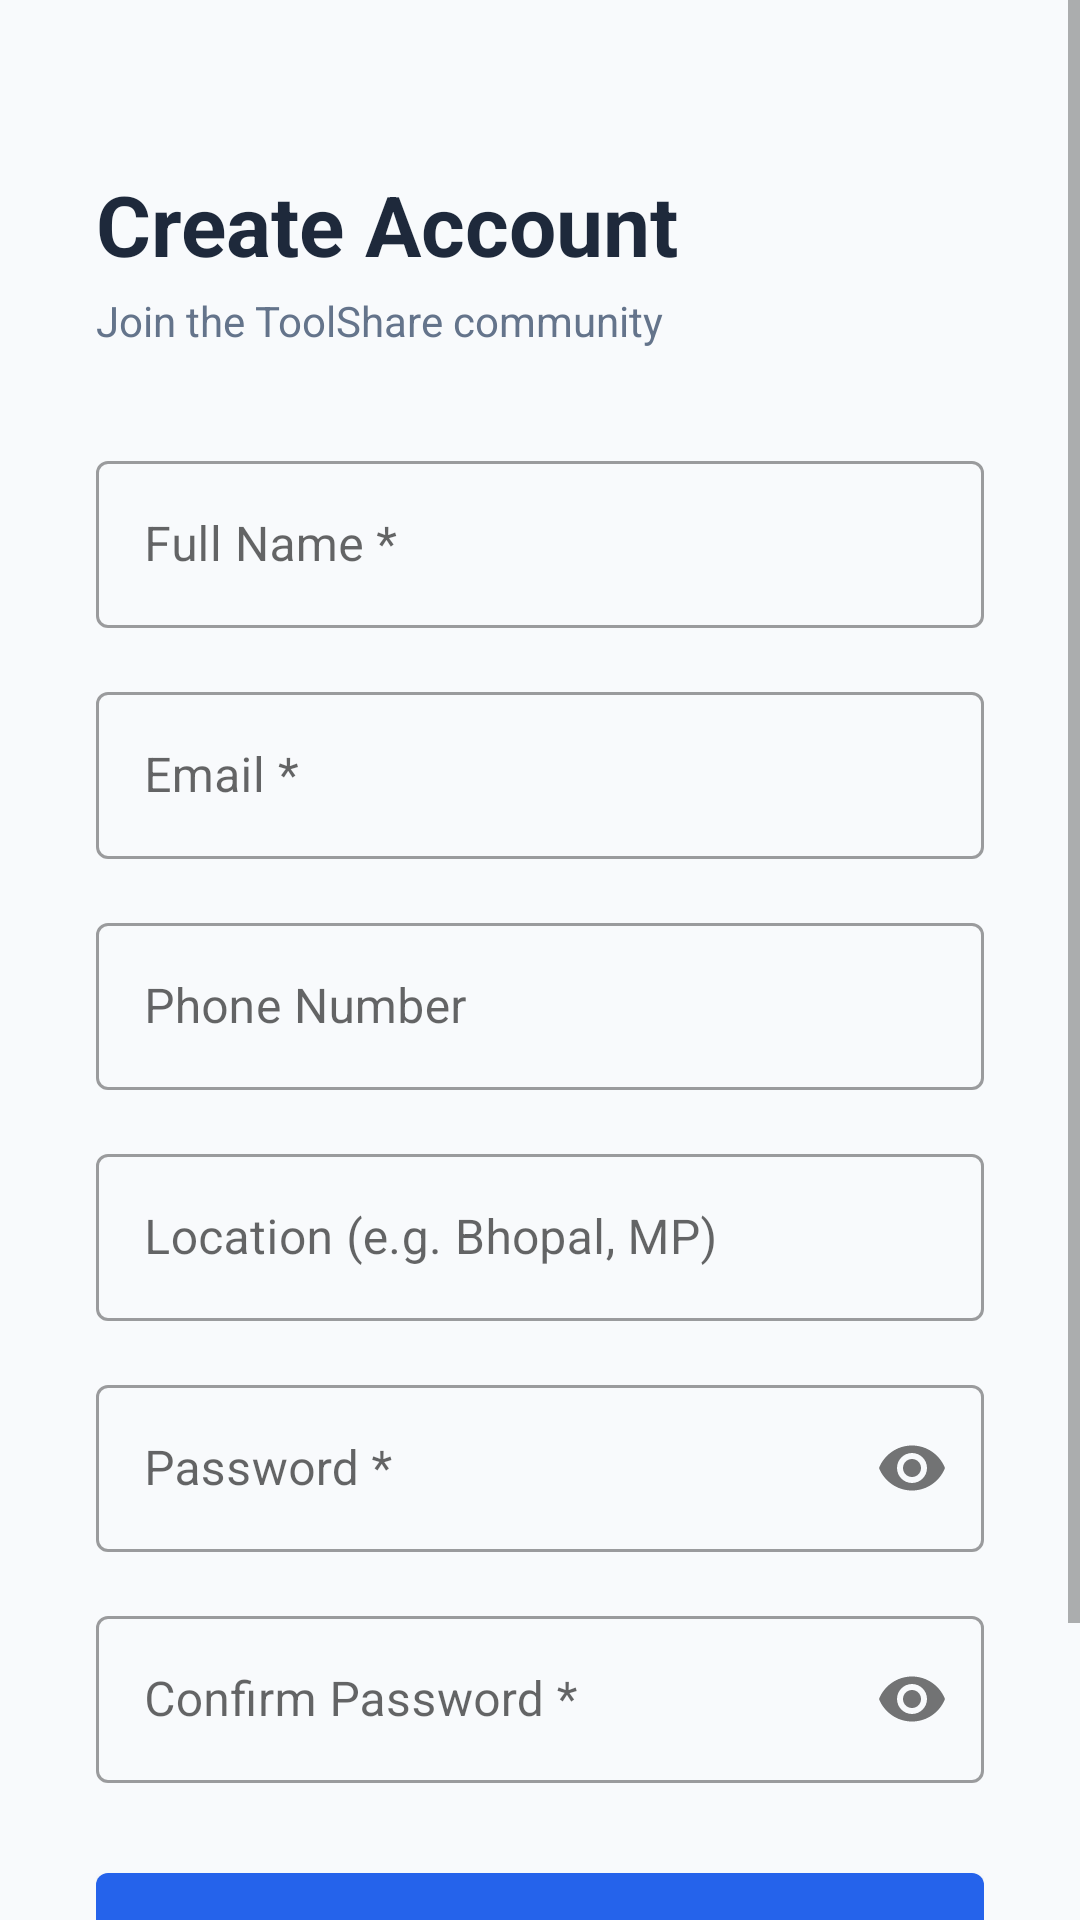

This screen was rendered from an Android layout file. Write that file and the resources it references.
<!-- AndroidManifest.xml: application theme Theme.ToolShare -->
<!-- res/layout/activity_register.xml -->
<?xml version="1.0" encoding="utf-8"?>
<ScrollView xmlns:android="http://schemas.android.com/apk/res/android"
    android:layout_width="match_parent"
    android:layout_height="match_parent"
    android:background="@color/background">

    <LinearLayout
        android:layout_width="match_parent"
        android:layout_height="wrap_content"
        android:orientation="vertical"
        android:padding="32dp">

        <TextView
            android:layout_width="wrap_content"
            android:layout_height="wrap_content"
            android:text="Create Account"
            android:textSize="28sp"
            android:textStyle="bold"
            android:textColor="@color/text_primary"
            android:layout_marginTop="24dp"/>

        <TextView
            android:layout_width="wrap_content"
            android:layout_height="wrap_content"
            android:text="Join the ToolShare community"
            android:textSize="14sp"
            android:textColor="@color/text_secondary"
            android:layout_marginTop="4dp"
            android:layout_marginBottom="32dp"/>

        <com.google.android.material.textfield.TextInputLayout
            android:layout_width="match_parent"
            android:layout_height="wrap_content"
            android:hint="Full Name *"
            style="@style/Widget.MaterialComponents.TextInputLayout.OutlinedBox"
            android:layout_marginBottom="16dp">
            <com.google.android.material.textfield.TextInputEditText
                android:id="@+id/etName"
                android:layout_width="match_parent"
                android:layout_height="wrap_content"
                android:inputType="textPersonName"/>
        </com.google.android.material.textfield.TextInputLayout>

        <com.google.android.material.textfield.TextInputLayout
            android:layout_width="match_parent"
            android:layout_height="wrap_content"
            android:hint="Email *"
            style="@style/Widget.MaterialComponents.TextInputLayout.OutlinedBox"
            android:layout_marginBottom="16dp">
            <com.google.android.material.textfield.TextInputEditText
                android:id="@+id/etEmail"
                android:layout_width="match_parent"
                android:layout_height="wrap_content"
                android:inputType="textEmailAddress"/>
        </com.google.android.material.textfield.TextInputLayout>

        <com.google.android.material.textfield.TextInputLayout
            android:layout_width="match_parent"
            android:layout_height="wrap_content"
            android:hint="Phone Number"
            style="@style/Widget.MaterialComponents.TextInputLayout.OutlinedBox"
            android:layout_marginBottom="16dp">
            <com.google.android.material.textfield.TextInputEditText
                android:id="@+id/etPhone"
                android:layout_width="match_parent"
                android:layout_height="wrap_content"
                android:inputType="phone"/>
        </com.google.android.material.textfield.TextInputLayout>

        <com.google.android.material.textfield.TextInputLayout
            android:layout_width="match_parent"
            android:layout_height="wrap_content"
            android:hint="Location (e.g. Bhopal, MP)"
            style="@style/Widget.MaterialComponents.TextInputLayout.OutlinedBox"
            android:layout_marginBottom="16dp">
            <com.google.android.material.textfield.TextInputEditText
                android:id="@+id/etLocation"
                android:layout_width="match_parent"
                android:layout_height="wrap_content"
                android:inputType="text"/>
        </com.google.android.material.textfield.TextInputLayout>

        <com.google.android.material.textfield.TextInputLayout
            android:layout_width="match_parent"
            android:layout_height="wrap_content"
            android:hint="Password *"
            style="@style/Widget.MaterialComponents.TextInputLayout.OutlinedBox"
            xmlns:app="http://schemas.android.com/apk/res-auto"
            app:passwordToggleEnabled="true"
            android:layout_marginBottom="16dp">
            <com.google.android.material.textfield.TextInputEditText
                android:id="@+id/etPassword"
                android:layout_width="match_parent"
                android:layout_height="wrap_content"
                android:inputType="textPassword"/>
        </com.google.android.material.textfield.TextInputLayout>

        <com.google.android.material.textfield.TextInputLayout
            android:layout_width="match_parent"
            android:layout_height="wrap_content"
            android:hint="Confirm Password *"
            style="@style/Widget.MaterialComponents.TextInputLayout.OutlinedBox"
            xmlns:app="http://schemas.android.com/apk/res-auto"
            app:passwordToggleEnabled="true"
            android:layout_marginBottom="24dp">
            <com.google.android.material.textfield.TextInputEditText
                android:id="@+id/etConfirmPassword"
                android:layout_width="match_parent"
                android:layout_height="wrap_content"
                android:inputType="textPassword"/>
        </com.google.android.material.textfield.TextInputLayout>

        <com.google.android.material.button.MaterialButton
            android:id="@+id/btnRegister"
            android:layout_width="match_parent"
            android:layout_height="56dp"
            android:text="Create Account"
            android:textSize="16sp"/>

        <ProgressBar
            android:id="@+id/progressBar"
            android:layout_width="wrap_content"
            android:layout_height="wrap_content"
            android:layout_gravity="center"
            android:layout_marginTop="16dp"
            android:visibility="gone"/>

        <TextView
            android:id="@+id/tvLogin"
            android:layout_width="wrap_content"
            android:layout_height="wrap_content"
            android:text="Already have an account? Sign In"
            android:textColor="@color/primary"
            android:layout_gravity="center"
            android:layout_marginTop="16dp"
            android:padding="8dp"/>

    </LinearLayout>
</ScrollView>
<!-- resources referenced by this layout -->
<resources>
  <color name="background">#F8FAFC</color>
  <color name="primary">#2563EB</color>
  <color name="text_primary">#1E293B</color>
  <color name="text_secondary">#64748B</color>
  <style name="Theme.ToolShare" parent="Theme.MaterialComponents.DayNight.DarkActionBar">
          <item name="colorPrimary">@color/primary</item>
          <item name="colorPrimaryVariant">@color/primary_dark</item>
          <item name="colorOnPrimary">@android:color/white</item>
          <item name="colorSecondary">@color/secondary</item>
          <item name="android:windowBackground">@color/background</item>
          <item name="colorSurface">@color/surface</item>
          <item name="colorError">@color/error</item>
      </style>
  <color name="primary_dark">#1D4ED8</color>
  <color name="secondary">#F59E0B</color>
  <color name="surface">#FFFFFF</color>
  <color name="error">#EF4444</color>
</resources>
